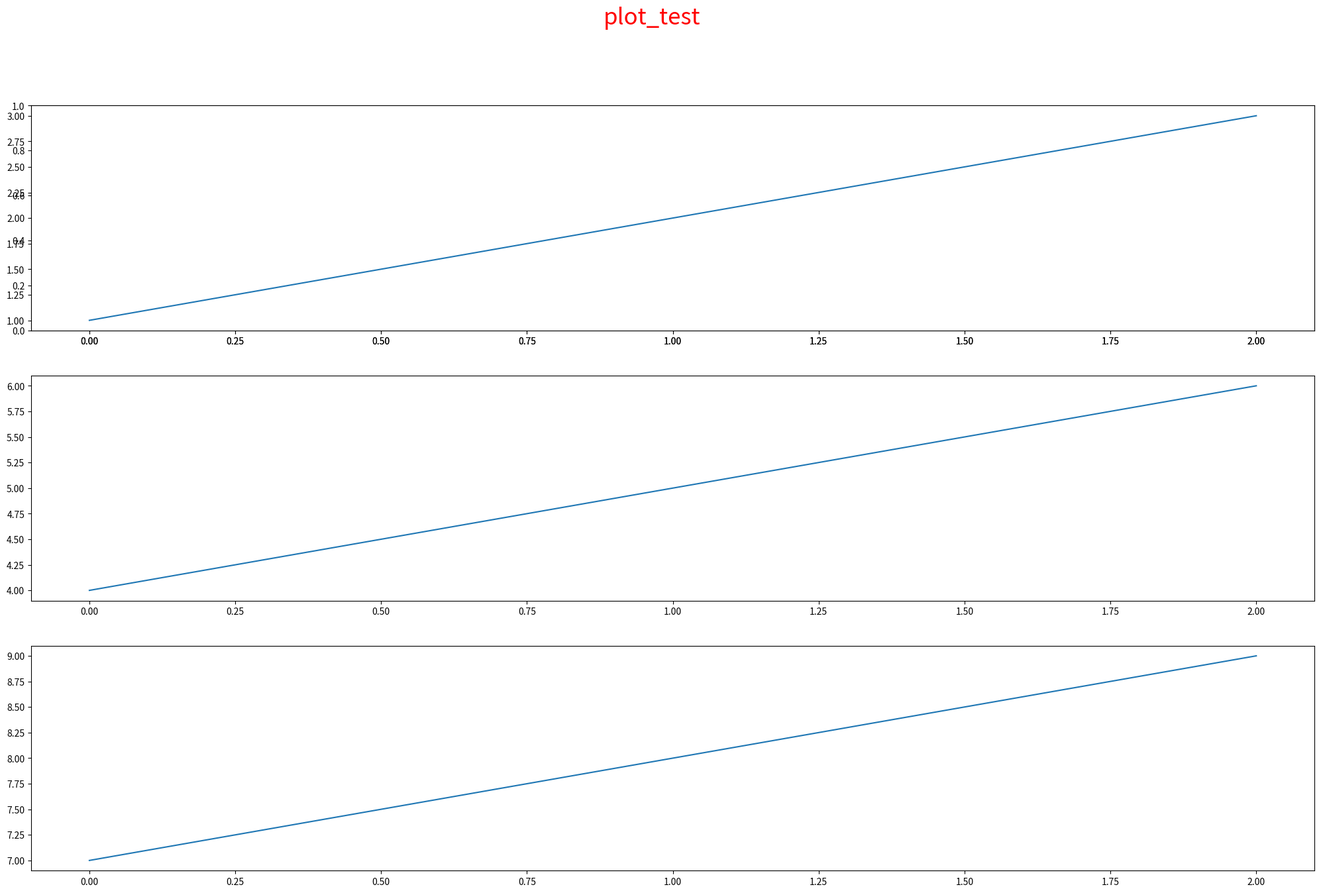

This figure's Python source:
#!/usr/bin/python
# -*- coding:UTF-8 -*-


import matplotlib.pyplot as plt
import numpy as np

#画npz数据图，默认的是9001,3 的数据格式，保存的图片的名称是file_name,输入的数据是文件名，数据，p和s到时(用来画竖线)
def plot_npz(file_name,data,itp,its): 
    plt.figure(figsize=(25,15))
    ax=plt.subplot(data.shape[2],1,1) #(3,1,1) 输入的数据shape是9001,3
    for j in range(data.shape[2]):
        plt.subplot(data.shape[2],1,j+1,sharex=ax)  #(3,1,1) (3,2,1) (3,3,1)
        t=np.linspace(0,data.shape[0]-1,data.shape[0]) #(0,9000,9001)
        #plt.vlines(itp,min(data[:,j]),max(data[:,j]),colors='r') 
        #plt.vlines(its,min(data[:,j]),max(data[:,j]),colors='r')  
        plt.plot(t,data[j,:,:].flatten())
    
    plt.suptitle(file_name,fontsize=25,color='r')
    png_name=file_name+'.png' 
    plt.savefig(png_name)
    #os.system('mv *.png png') 
    plt.close()


a = np.array([1,2,3,4,5,6,7,8,9])

b = np.reshape(a,[3,3]) #重新定义成2行3列。
c = b[:,np.newaxis,:]  #增加一个维度，shape变成了(5,1)
#print (c,c.shape)

d = c[0,:,:]



plot_npz('plot_test',c,12,12)
